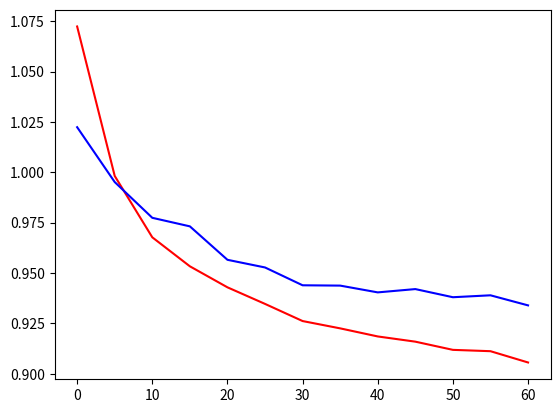

Write Python code to recreate this figure.
import numpy as np
import matplotlib.pyplot as plt

# x = [0, 5, 10, 15, 20, 25, 30, 35, 40, 45, 50]
# y_mf = [1.067420797783607, 1.00781605094093, 0.98438877485892695, 0.96875040306964932, 0.95776595779752793, 0.9525320859365054, 0.94193699932605024, 0.94017977655057627, 0.94096263857607743, 0.92878159918291792, 0.92916187509905335]
# y_cs = [1.0218783274248637, 0.98275104265706714, 0.96513355361042175, 0.95476157192768984, 0.94953346297267871, 0.94440433834307558, 0.93973616632236223, 0.9402632776631612, 0.9409159936389867, 0.93649854759654028, 0.93490067054358628]

# Using Adadelta initial training
x = [0, 5, 10, 15, 20, 25, 30, 35, 40, 45, 50, 55, 60]
y_mf = [1.0724185984016452, 0.99819044711689253, 0.96772166640275337, 0.95332651184846462, 0.94288815755938415, 0.93465798231530006, 0.92614098916314291, 0.92250781062029175, 0.91849448639890963, 0.91590734085709624, 0.91183403211203962, 0.911173320381507, 0.90556936854912462]
y_cs = [1.022406356734737, 0.99516120381487061, 0.97740903209312069, 0.97316486760266296, 0.95655580602109391, 0.95275242611112965, 0.94390055158442199, 0.94374085225589821, 0.94037538225113015, 0.94201519696465741, 0.93797269222673452, 0.93892431236305429, 0.93391972042105675]

plt.plot(x, y_mf, 'r-', x, y_cs, 'b-')
plt.show()
